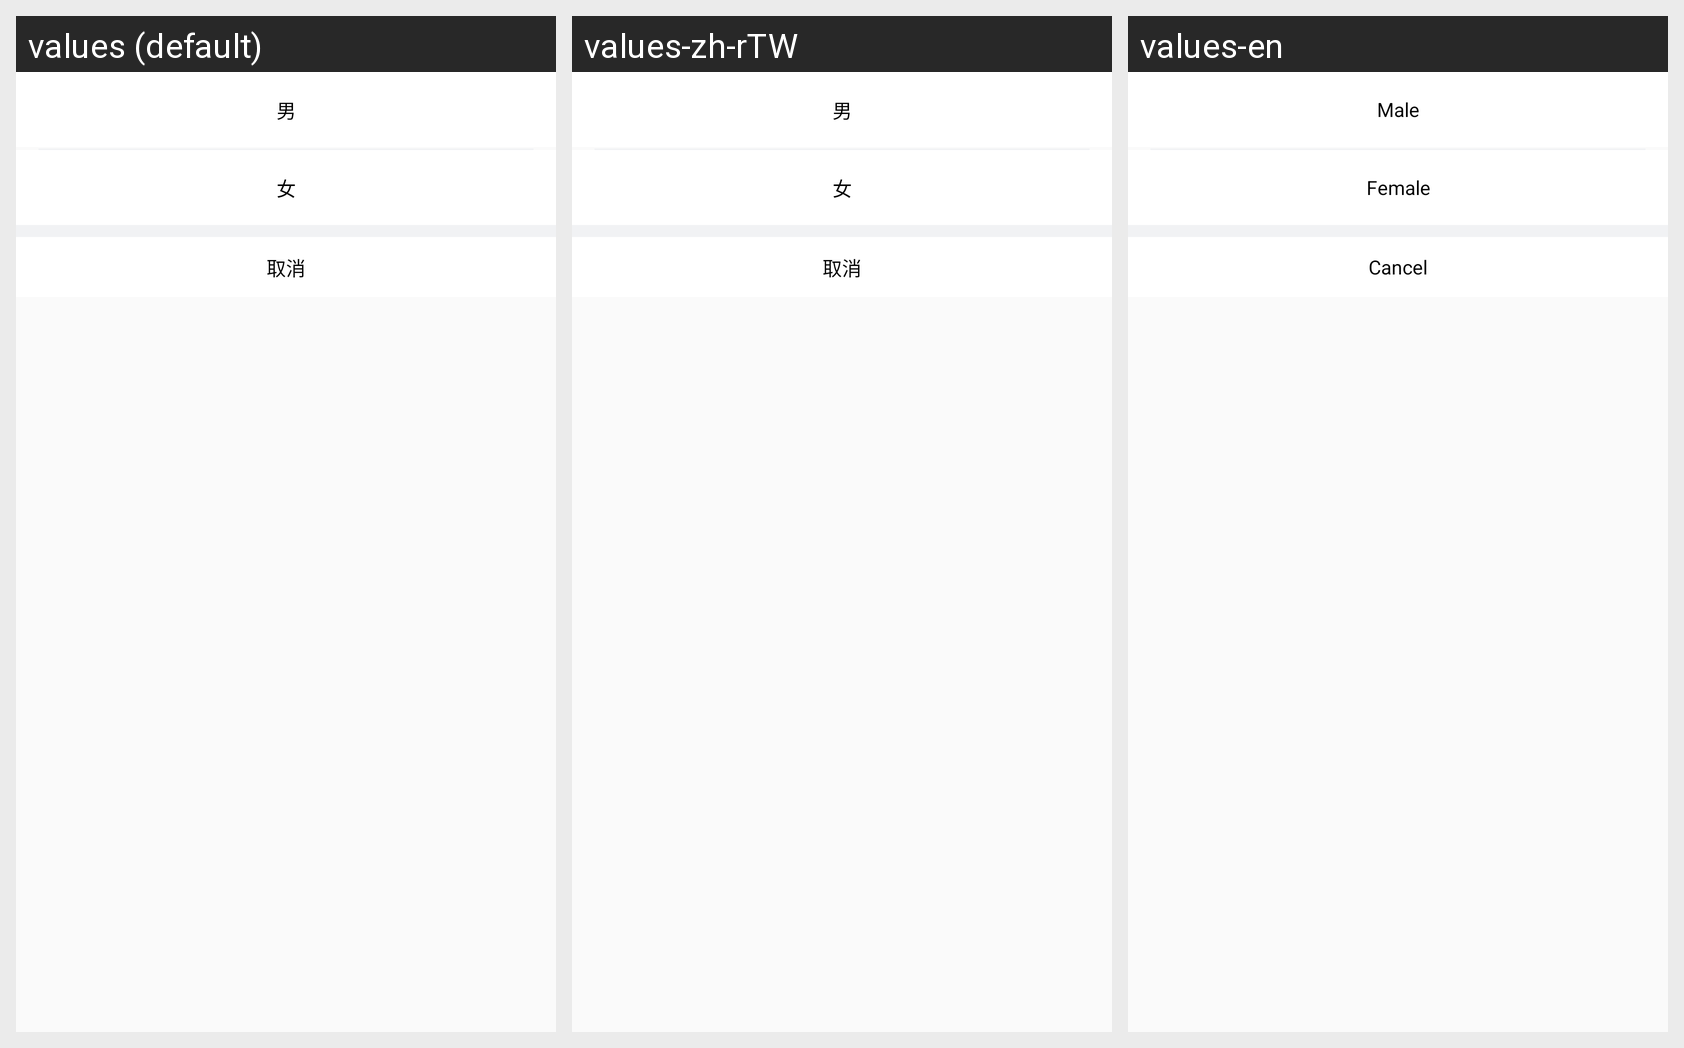

For this localized Android screen grid, give each drawn string resource with its value in every locale shown.
Android screen res/layout/popup_select_gender.xml rendered under 3 locales, left to right: values (default), values-zh-rTW, values-en. Device: Nexus 5 (rendered at 1080×1920; each locale shown at half size, 540×960, under a caption strip naming it); theme AppTheme.
Strings drawn on this screen, with the default value and each locale's value (text and hints the layout hard-codes, and strings that could not be matched under every locale, appear in the picture but are not listed):

male
  values: 男
  values-zh-rTW: 男
  values-en: Male

female
  values: 女
  values-zh-rTW: 女
  values-en: Female

cancel
  values: 取消
  values-zh-rTW: 取消
  values-en: Cancel
